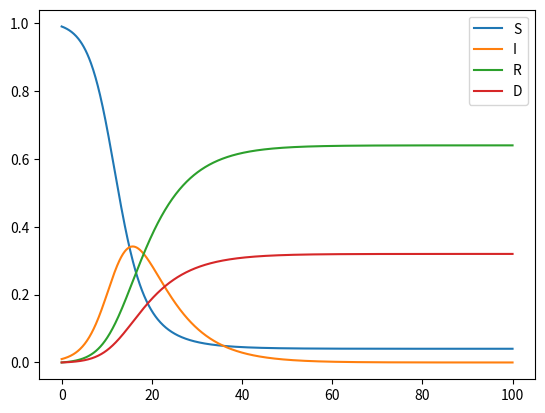

Write Python code to recreate this figure.
# Load libraries
from scipy.integrate import odeint
import numpy as np
import matplotlib.pyplot as plt

# Set initial value problem
## Dynamics
def dydt(y, t, b = 1, g = 0.1, m = 0):
    S, I, R = y
    return [- b*S*I,
            + b*S*I - g*I - m*I,
                    + g*I]
## Initial value
y0 = (0.99, 0.01, 0)

# Set times to solve for
ts = np.linspace(0, 100, 1000)

# Integrate numerically
b = 0.5
g = 0.1
m = 0.05
ys = odeint(dydt, y0, ts, args = (b, g, m))

# Extract information
Ss = ys[:, 0]
Is = ys[:, 1]
Rs = ys[:, 2]
Ds = 1 - Ss - Is - Rs

# Plot information
plt.plot(ts, Ss, label = 'S')
plt.plot(ts, Is, label = 'I')
plt.plot(ts, Rs, label = 'R')
plt.plot(ts, Ds, label = 'D')
plt.legend()
plt.show()
